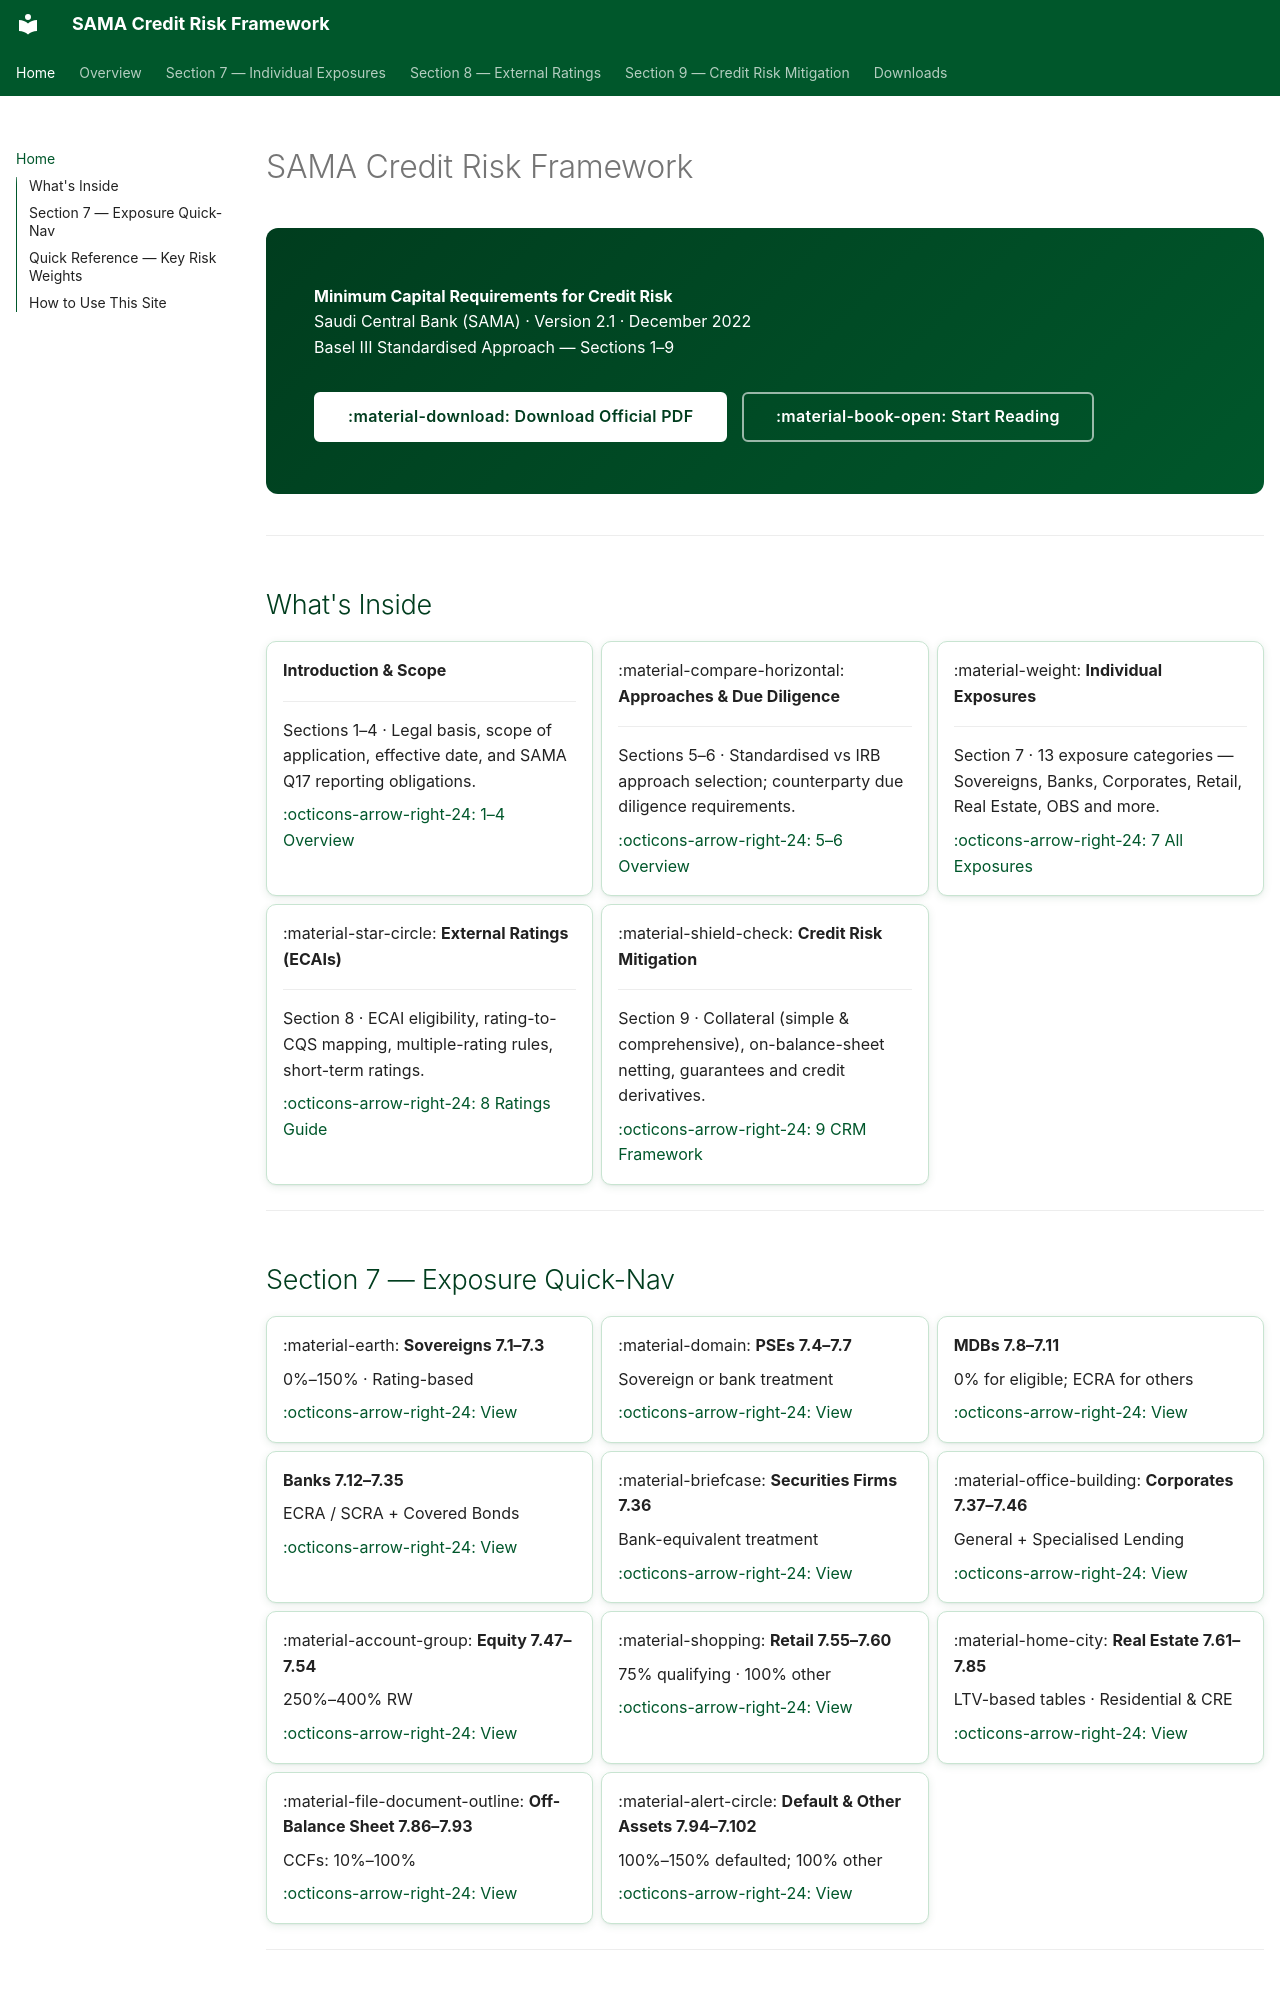

repository: umairmohsin/Credit_Risk_regulation · page: index.html · generator: mkdocs

# SAMA Credit Risk Framework

<div class="hero-block" markdown>

**Minimum Capital Requirements for Credit Risk**  
Saudi Central Bank (SAMA) · Version 2.1 · December 2022  
Basel III Standardised Approach — Sections 1–9

[  :material-download: Download Official PDF  ](downloads/index.md){ .md-button .md-button--primary }
[  :material-book-open: Start Reading  ](overview/introduction.md){ .md-button }

</div>

---

## What's Inside

<div class="grid cards" markdown>

-   **Introduction & Scope**

    ---

    Sections 1–4 · Legal basis, scope of application, effective date, and SAMA Q17 reporting obligations.

    [:octicons-arrow-right-24: 1–4 Overview](overview/introduction.md)

-   :material-compare-horizontal: **Approaches & Due Diligence**

    ---

    Sections 5–6 · Standardised vs IRB approach selection; counterparty due diligence requirements.

    [:octicons-arrow-right-24: 5–6 Overview](overview/approaches-overview.md)

-   :material-weight: **Individual Exposures**

    ---

    Section 7 · 13 exposure categories — Sovereigns, Banks, Corporates, Retail, Real Estate, OBS and more.

    [:octicons-arrow-right-24: 7 All Exposures](section-7/index.md)

-   :material-star-circle: **External Ratings (ECAIs)**

    ---

    Section 8 · ECAI eligibility, rating-to-CQS mapping, multiple-rating rules, short-term ratings.

    [:octicons-arrow-right-24: 8 Ratings Guide](section-8/index.md)

-   :material-shield-check: **Credit Risk Mitigation**

    ---

    Section 9 · Collateral (simple & comprehensive), on-balance-sheet netting, guarantees and credit derivatives.

    [:octicons-arrow-right-24: 9 CRM Framework](section-9/index.md)

</div>

---
